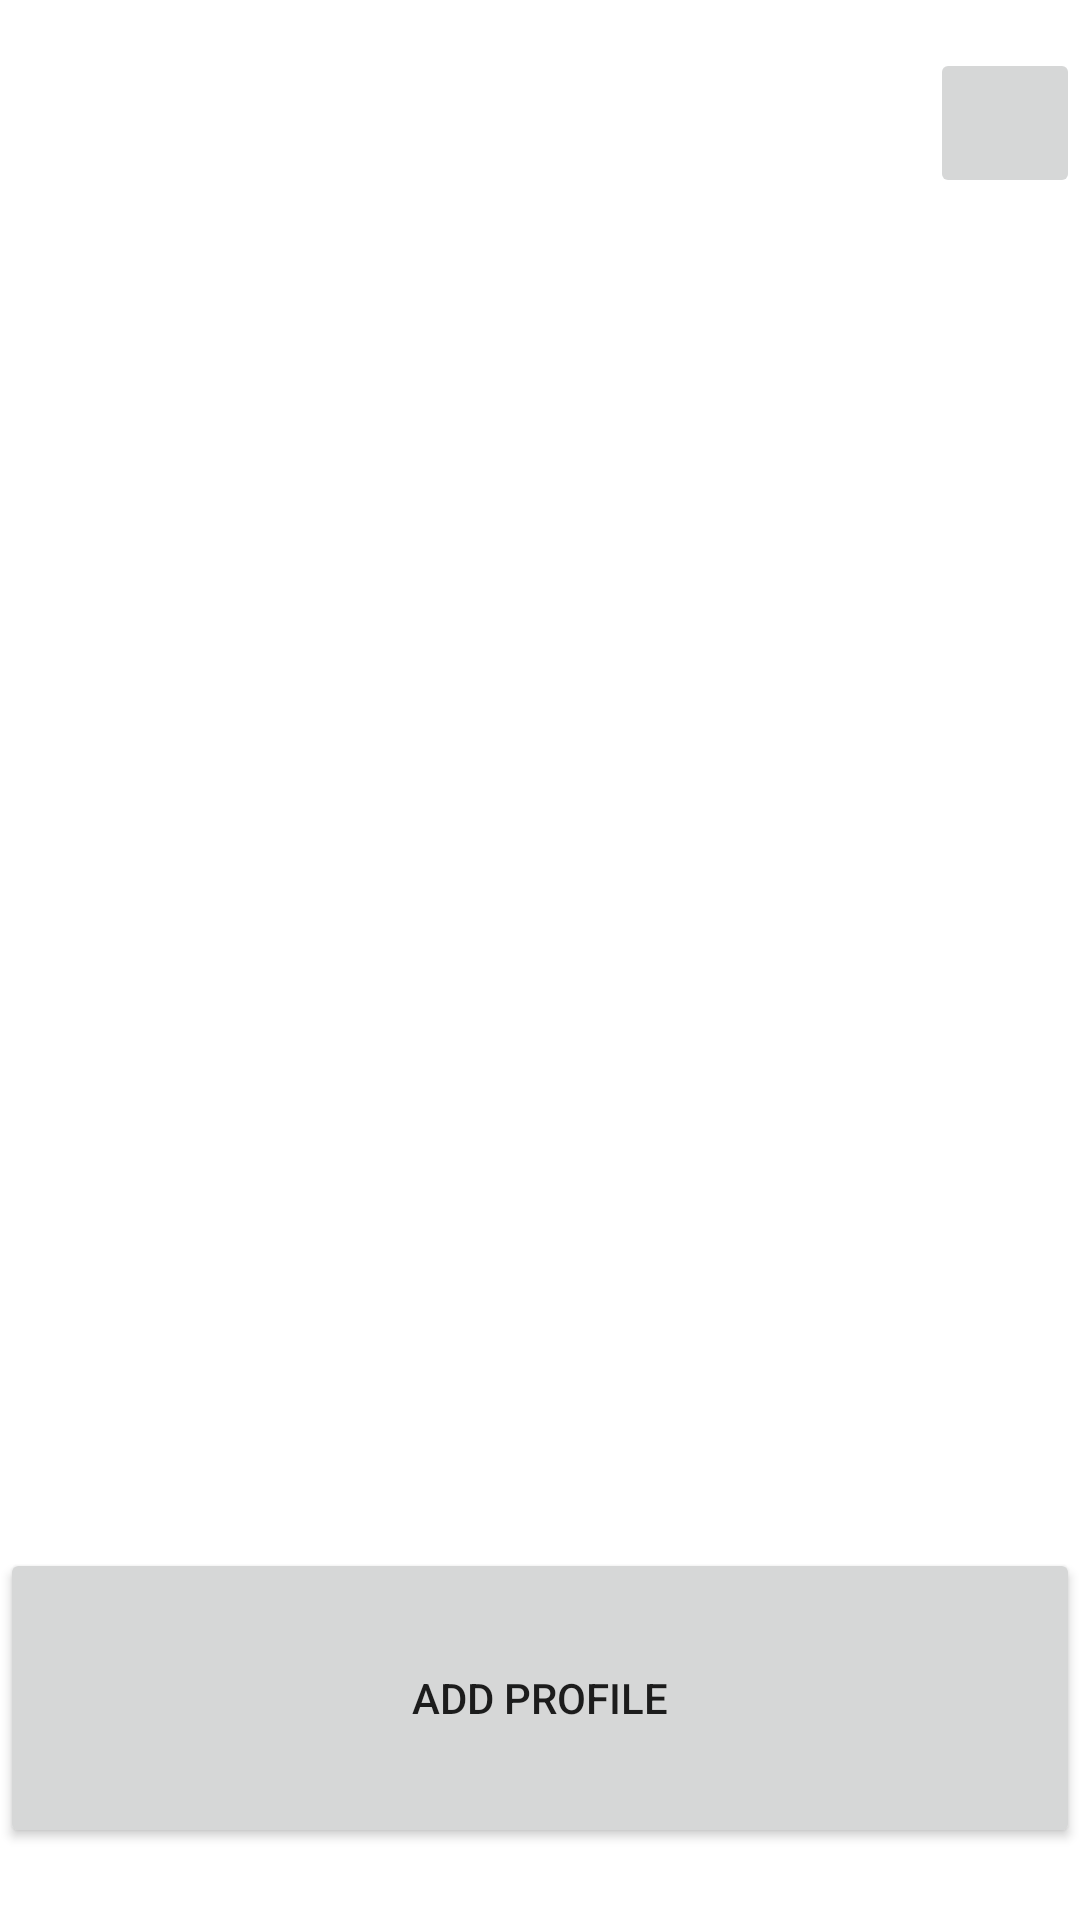

Write the Android layout XML for this screen, with the resource values it uses.
<!-- AndroidManifest.xml: application theme Theme.AutoBirthday -->
<!-- res/layout/activity_main.xml -->
<?xml version="1.0" encoding="utf-8"?>
<androidx.constraintlayout.widget.ConstraintLayout xmlns:android="http://schemas.android.com/apk/res/android"
    xmlns:app="http://schemas.android.com/apk/res-auto"
    xmlns:tools="http://schemas.android.com/tools"
    android:layout_width="match_parent"
    android:layout_height="match_parent"
    tools:context=".MainActivity">


    <ScrollView
        android:id="@+id/scrollView2"
        android:layout_width="360dp"
        android:layout_height="500dp"
        android:layout_margin="10dp"
        android:layout_marginTop="50dp"
        app:layout_constraintEnd_toEndOf="parent"
        app:layout_constraintHorizontal_bias="0.504"
        app:layout_constraintStart_toStartOf="parent"
        app:layout_constraintTop_toBottomOf="@+id/btn_setting">

        <LinearLayout
            android:layout_width="match_parent"
            android:layout_height="wrap_content"
            android:orientation="vertical" />
    </ScrollView>

    <Button
        android:id="@+id/btn_add_profile"
        android:layout_width="360dp"
        android:layout_height="100dp"
        android:layout_marginBottom="24dp"
        android:text="Add profile"
        app:layout_constraintBottom_toBottomOf="parent"
        app:layout_constraintEnd_toEndOf="parent"
        app:layout_constraintStart_toStartOf="parent" />

    <ImageButton
        android:id="@+id/btn_setting"
        android:layout_width="50dp"
        android:layout_height="50dp"
        android:layout_marginTop="16dp"
        android:scaleType="centerInside"
        app:layout_constraintEnd_toEndOf="@+id/scrollView2"
        app:layout_constraintTop_toTopOf="parent"
        app:srcCompat="@drawable/settings" />

</androidx.constraintlayout.widget.ConstraintLayout>
<!-- resources referenced by this layout -->
<resources>
  <style name="Theme.AutoBirthday" parent="Theme.MaterialComponents.DayNight.DarkActionBar">
          
          <item name="colorPrimary">@color/purple_500</item>
          <item name="colorPrimaryVariant">@color/purple_700</item>
          <item name="colorOnPrimary">@color/white</item>
          
          <item name="colorSecondary">@color/teal_200</item>
          <item name="colorSecondaryVariant">@color/teal_700</item>
          <item name="colorOnSecondary">@color/black</item>
          
          <item name="android:statusBarColor" tools:targetApi="l">?attr/colorPrimaryVariant</item>
          
      </style>
  <!-- not gathered from this repository: default colours our renderer supplied (Android Studio template values) -->
  <color name="purple_500">#FF6200EE</color>
  <color name="purple_700">#FF3700B3</color>
  <color name="teal_200">#FF03DAC5</color>
  <color name="teal_700">#FF018786</color>
  <color name="black">#FF000000</color>
  <color name="white">#FFFFFFFF</color>
</resources>
